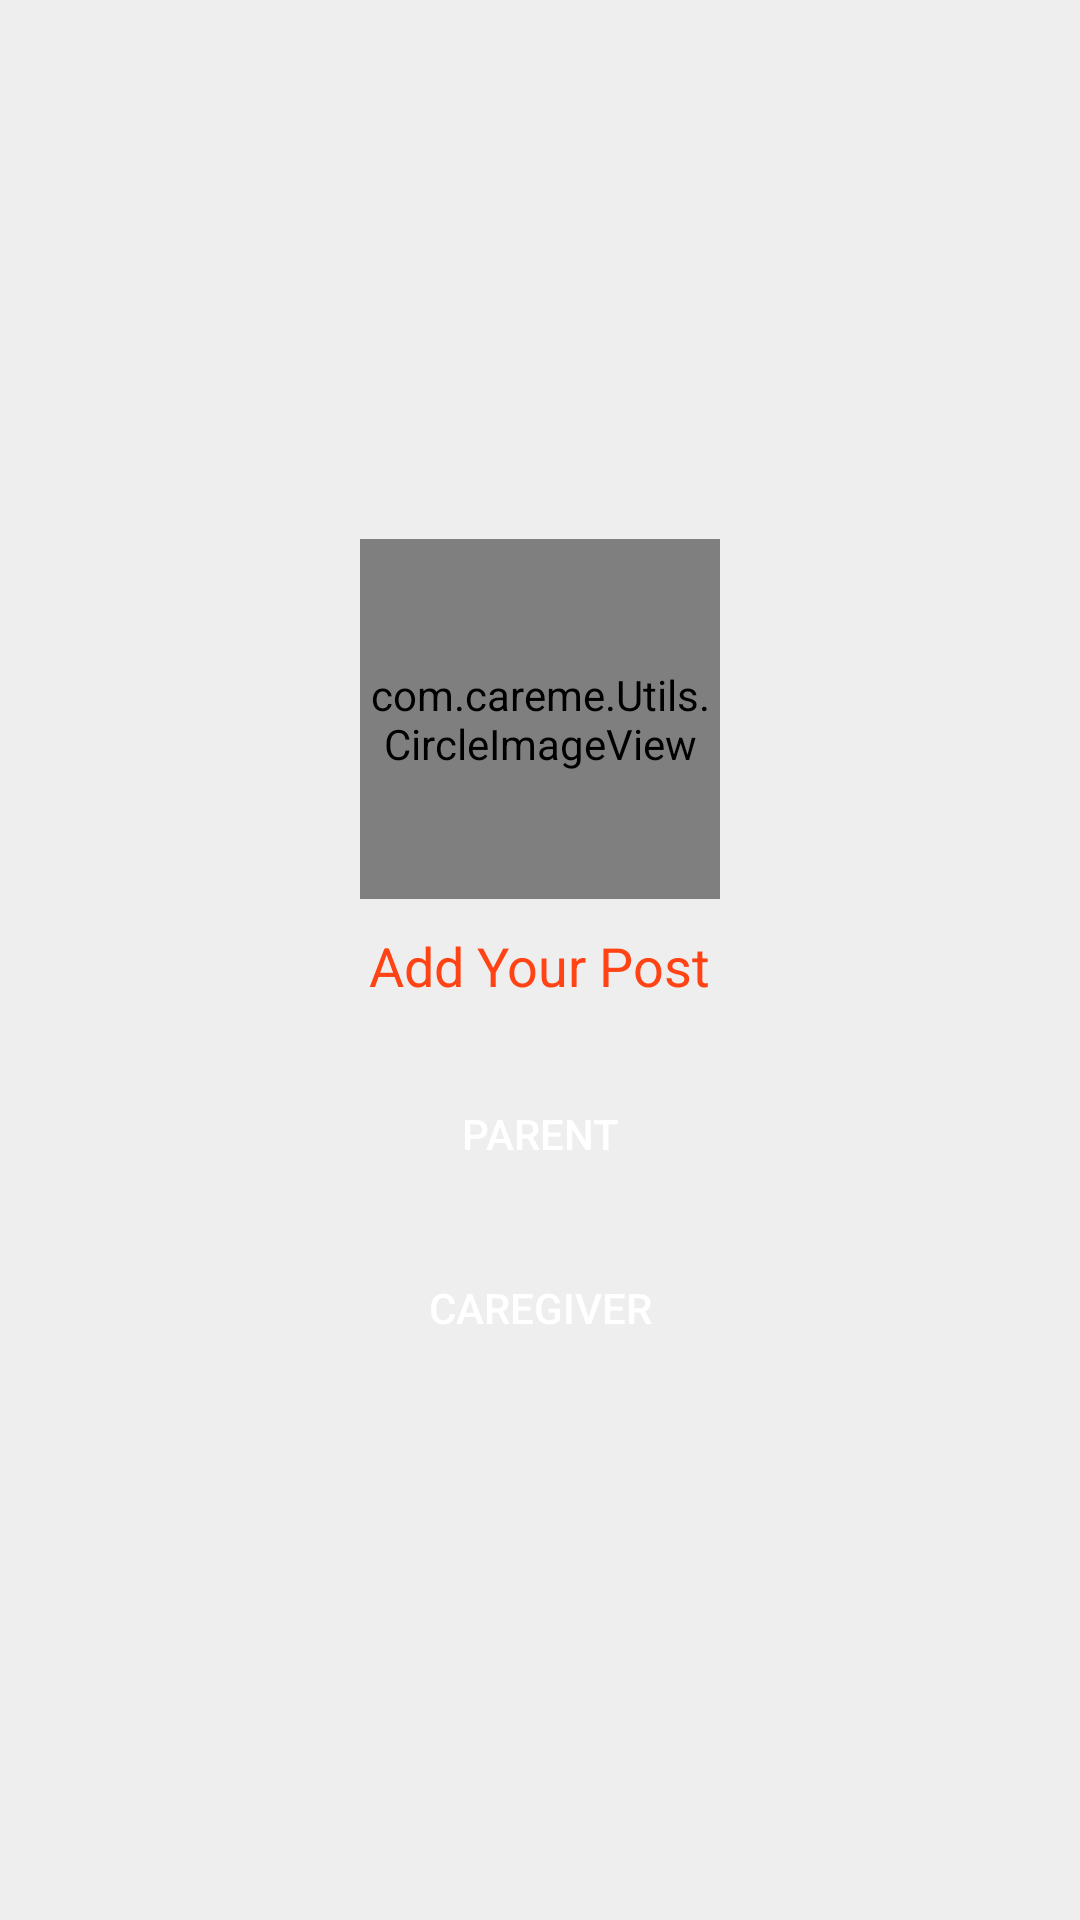

Here is an Android app screen rendered from its layout file. Give the layout XML and the strings, colors and styles it references.
<!-- AndroidManifest.xml: application theme AppTheme -->
<!-- res/layout/addpost_fragment.xml -->
<?xml version="1.0" encoding="utf-8"?>
<LinearLayout xmlns:android="http://schemas.android.com/apk/res/android"
    android:layout_width="match_parent"
    android:layout_height="match_parent"
    android:background="#eee"
    android:gravity="center"
    android:orientation="vertical">


    <com.careme.Utils.CircleImageView
        android:layout_width="120dp"
        android:layout_height="120dp"
        android:layout_gravity="center"
        android:src="@drawable/logo" />


    <TextView
        android:layout_width="wrap_content"
        android:layout_height="wrap_content"
        android:layout_gravity="center"
        android:layout_marginTop="10dp"
        android:layout_marginBottom="10dp"
        android:text="Add Your Post"
        android:textColor="@color/colorPrimary"
        android:textSize="18sp"
        android:textStyle="normal" />

    <ImageView
        android:id="@+id/postbtn"
        android:layout_width="120dp"
        android:layout_height="120dp"
        android:layout_gravity="center"
        android:src="@drawable/ic_add_circle_black_24dp"
        android:visibility="gone" />


    <Button
        android:id="@+id/btnp"
        android:layout_width="250dp"
        android:layout_height="wrap_content"
        android:layout_gravity="center"
        android:layout_marginTop="10dp"
        android:background="@drawable/btn_bg"
        android:text="Parent"
        android:textSize="14sp"
        android:textColor="@color/white"
        android:textStyle="normal" />

    <Button
        android:id="@+id/btnc"
        android:layout_width="250dp"
        android:layout_height="wrap_content"
        android:layout_gravity="center"
        android:layout_marginTop="10dp"
        android:background="@drawable/btn_bg"
        android:text="Caregiver"
        android:textSize="14sp"
        android:textColor="@color/white"
        android:textStyle="normal" />

</LinearLayout>
<!-- resources referenced by this layout -->
<resources>
  <color name="colorPrimary">#FF4314</color>
  <color name="white">#fff</color>
  <!-- drawable ic_add_circle_black_24dp: png bitmap (drawable-hdpi, 410 bytes) -->
  <!-- drawable logo: jpeg bitmap (drawable, 5084 bytes) -->
  <style name="AppTheme" parent="Theme.AppCompat.Light.DarkActionBar">
          
          <item name="colorPrimary">@color/colorPrimary</item>
          <item name="colorPrimaryDark">@color/colorPrimaryDark</item>
          <item name="colorAccent">@color/colorAccent</item>
      </style>
  <color name="colorPrimaryDark">#FF4314</color>
  <color name="colorAccent">#FF4314</color>
</resources>
